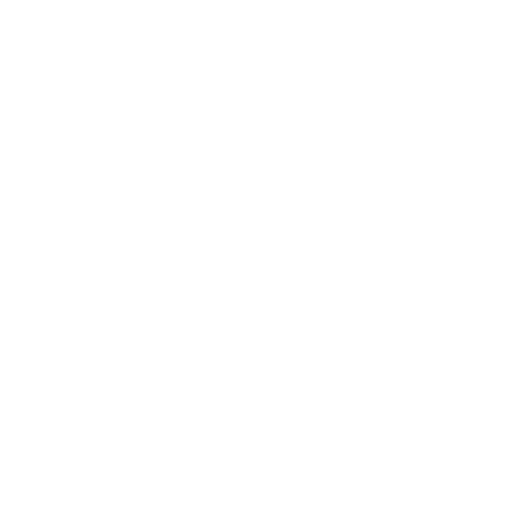
t = 0.00 s
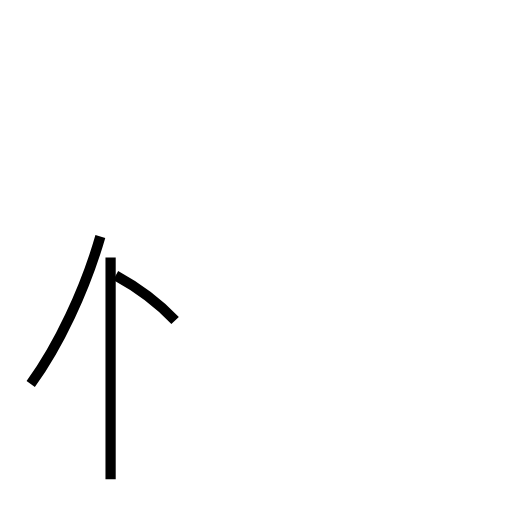
t = 1.35 s
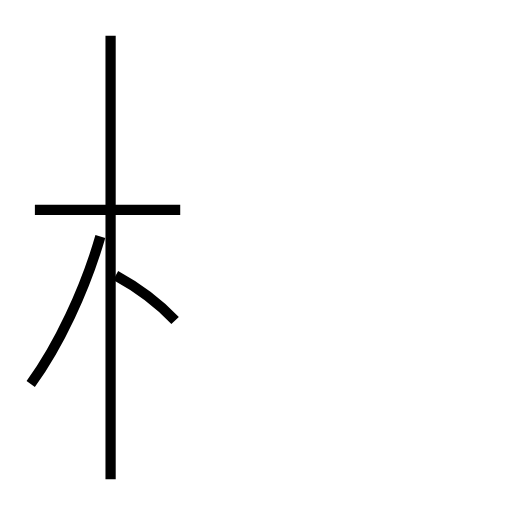
t = 2.42 s
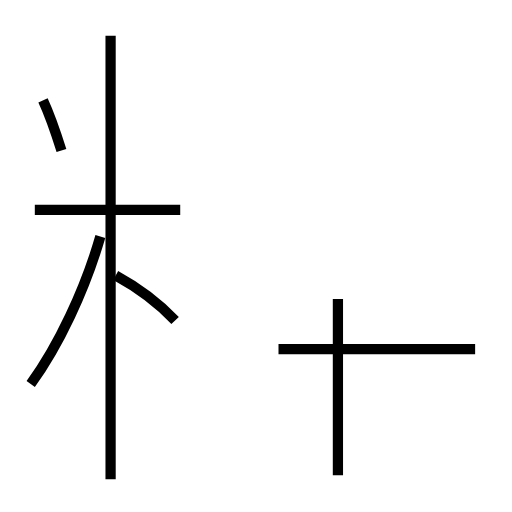
t = 3.67 s
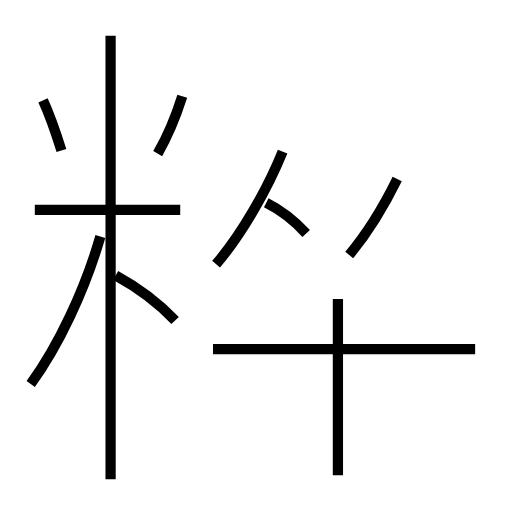
t = 4.85 s
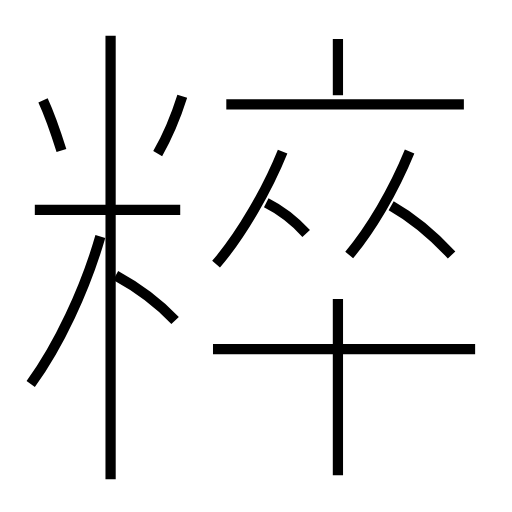
t = 6.02 s

The animated SVG that drew these frames (rendered in a browser with its animation timeline set to each time). Animation: 14 SMIL elements (animate=14); one cycle of 6.02 s.

<?xml version='1.0' encoding='utf-8'?>
<svg viewBox="0.0 -6.0 50.0 50.0" version="1.1" xmlns="http://www.w3.org/2000/svg"><rect x="-1000" y="-1000" width="2000" height="2000" stroke="white" fill="white" /><g style="fill:none;stroke:#000000;stroke-width:1"><path d="M 3.0 -6.5 C 5.7 -10.2 8.3 -15.7 9.8 -20.9 " transform="translate(0.0 38.0)" stroke-dasharray="15.997090345996611" stroke-dashoffset="15.997090345996611"><animate attributeName="stroke-dashoffset" from="15.997090345996611" to="0" dur="0.4799127103798983s" begin="0s" fill="freeze" /></path><path d="M 17.1 -12.7 C 15.5 -14.4 13.5 -15.9 11.3 -17.1 " transform="translate(0.0 38.0)" stroke-dasharray="7.310053863075645" stroke-dashoffset="7.310053863075645"><animate attributeName="stroke-dashoffset" from="7.310053863075645" to="0" dur="0.21930161589226932s" begin="0.4799127103798983s" fill="freeze" /></path><path d="M 10.8 2.8 L 10.8 -40.5 " transform="translate(0.0 38.0)" stroke-dasharray="43.3" stroke-dashoffset="43.3"><animate attributeName="stroke-dashoffset" from="43.3" to="0" dur="1.299s" begin="0.6992143262721676s" fill="freeze" /></path><path d="M 17.6 -23.5 L 3.4 -23.5 " transform="translate(0.0 38.0)" stroke-dasharray="14.200000000000001" stroke-dashoffset="14.200000000000001"><animate attributeName="stroke-dashoffset" from="14.200000000000001" to="0" dur="0.426s" begin="1.9982143262721674s" fill="freeze" /></path><path d="M 6.0 -29.3 C 5.5 -30.9 4.8 -32.9 4.2 -34.2 " transform="translate(0.0 38.0)" stroke-dasharray="5.223170448819231" stroke-dashoffset="5.223170448819231"><animate attributeName="stroke-dashoffset" from="5.223170448819231" to="0" dur="0.15669511346457693s" begin="2.4242143262721676s" fill="freeze" /></path><path d="M 33.0 2.4 L 33.0 -14.8 " transform="translate(0.0 38.0)" stroke-dasharray="17.2" stroke-dashoffset="17.2"><animate attributeName="stroke-dashoffset" from="17.2" to="0" dur="0.516s" begin="2.5809094397367445s" fill="freeze" /></path><path d="M 46.4 -9.9 L 20.8 -9.9 " transform="translate(0.0 38.0)" stroke-dasharray="25.599999999999998" stroke-dashoffset="25.599999999999998"><animate attributeName="stroke-dashoffset" from="25.599999999999998" to="0" dur="0.7679999999999999s" begin="3.0969094397367445s" fill="freeze" /></path><path d="M 21.1 -18.2 C 23.6 -21.1 26.1 -25.5 27.6 -29.2 " transform="translate(0.0 38.0)" stroke-dasharray="12.826053398978322" stroke-dashoffset="12.826053398978322"><animate attributeName="stroke-dashoffset" from="12.826053398978322" to="0" dur="0.38478160196934963s" begin="3.8649094397367443s" fill="freeze" /></path><path d="M 15.4 -29.0 C 16.2 -30.4 17.2 -32.7 17.8 -34.6 " transform="translate(0.0 38.0)" stroke-dasharray="6.10202736150352" stroke-dashoffset="6.10202736150352"><animate attributeName="stroke-dashoffset" from="6.10202736150352" to="0" dur="0.1830608208451056s" begin="4.249691041706094s" fill="freeze" /></path><path d="M 29.9 -21.2 C 28.8 -22.4 27.4 -23.5 26.0 -24.2 " transform="translate(0.0 38.0)" stroke-dasharray="4.946296046941966" stroke-dashoffset="4.946296046941966"><animate attributeName="stroke-dashoffset" from="4.946296046941966" to="0" dur="0.14838888140825898s" begin="4.4327518625512s" fill="freeze" /></path><path d="M 34.1 -19.1 C 36.2 -21.6 38.4 -25.3 40.0 -29.2 " transform="translate(0.0 38.0)" stroke-dasharray="11.739574577022097" stroke-dashoffset="11.739574577022097"><animate attributeName="stroke-dashoffset" from="11.739574577022097" to="0" dur="0.35218723731066287s" begin="4.581140743959459s" fill="freeze" /></path><path d="M 44.1 -19.1 C 42.6 -20.7 40.5 -22.6 38.2 -23.9 " transform="translate(0.0 38.0)" stroke-dasharray="7.633684407795555" stroke-dashoffset="7.633684407795555"><animate attributeName="stroke-dashoffset" from="7.633684407795555" to="0" dur="0.22901053223386664s" begin="4.933327981270121s" fill="freeze" /></path><path d="M 45.3 -33.8 L 22.1 -33.8 " transform="translate(0.0 38.0)" stroke-dasharray="23.199999999999996" stroke-dashoffset="23.199999999999996"><animate attributeName="stroke-dashoffset" from="23.199999999999996" to="0" dur="0.6959999999999998s" begin="5.162338513503988s" fill="freeze" /></path><path d="M 33.0 -34.7 L 33.0 -40.2" transform="translate(0.0 38.0)" stroke-dasharray="5.5" stroke-dashoffset="5.5"><animate attributeName="stroke-dashoffset" from="5.5" to="0" dur="0.16499999999999998s" begin="5.858338513503988s" fill="freeze" /></path></g></svg>
